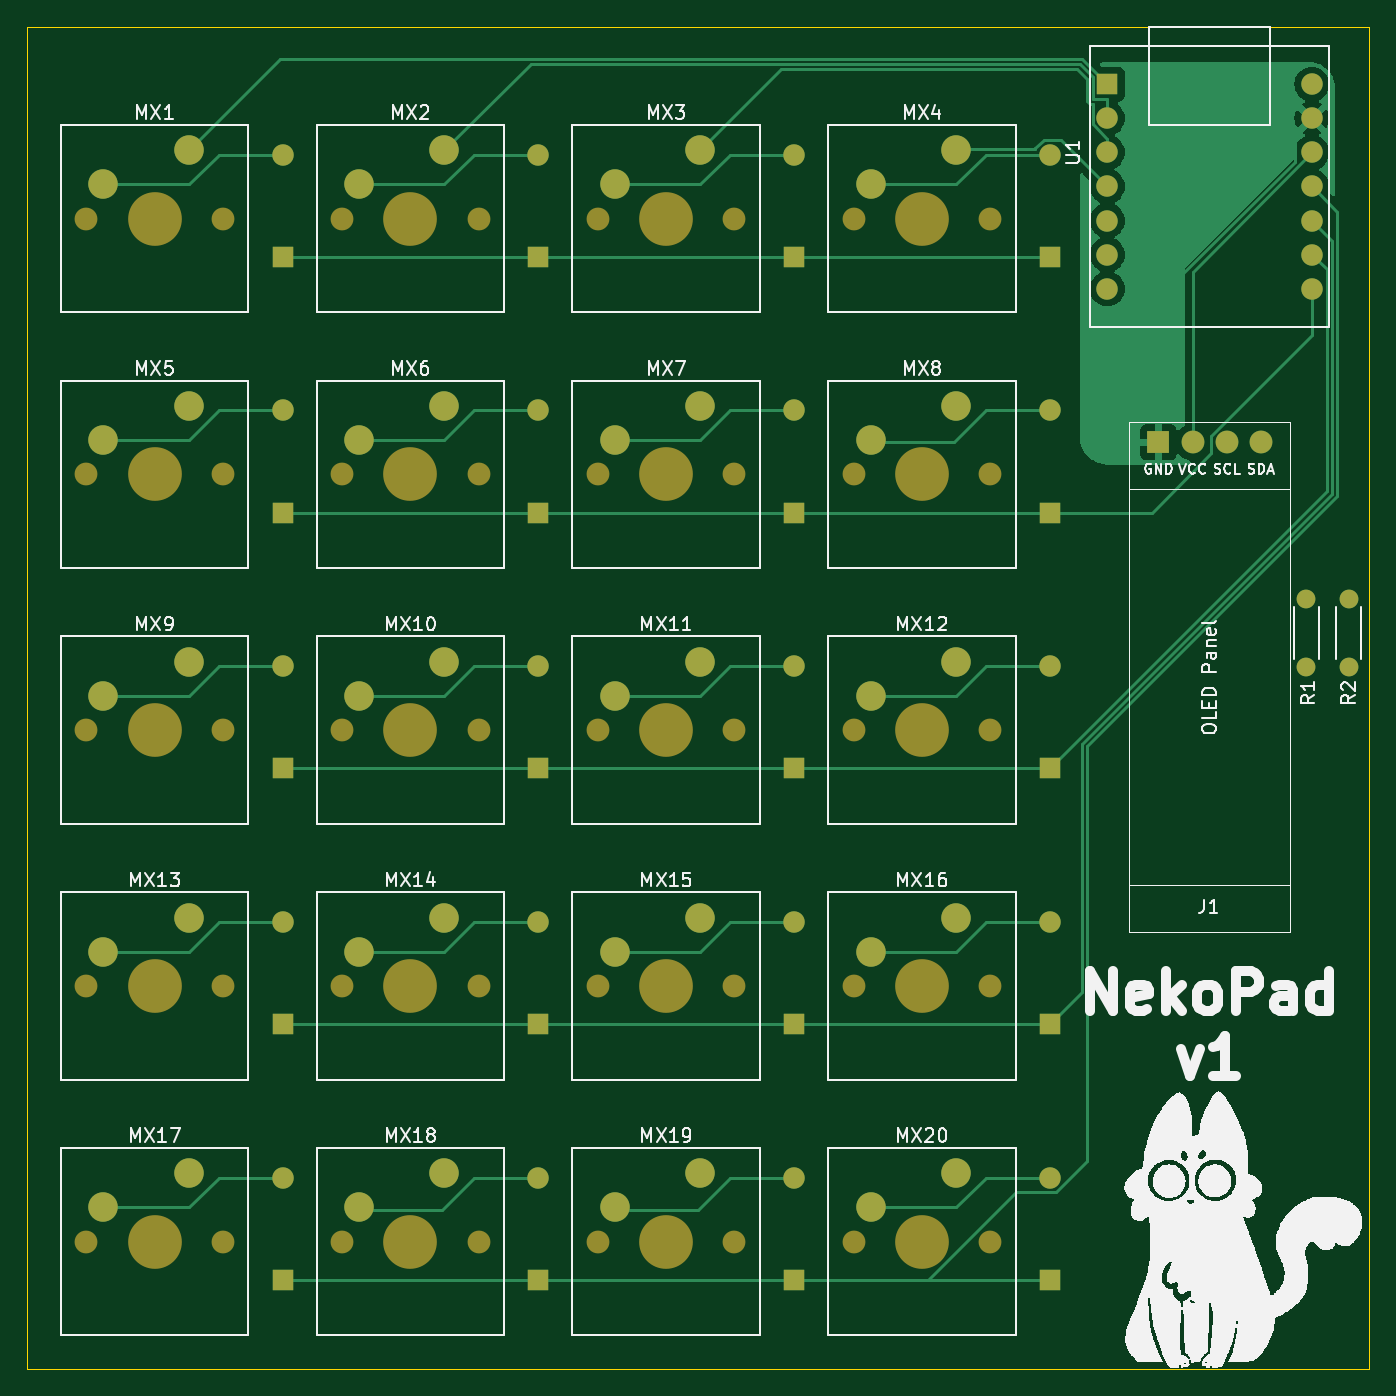
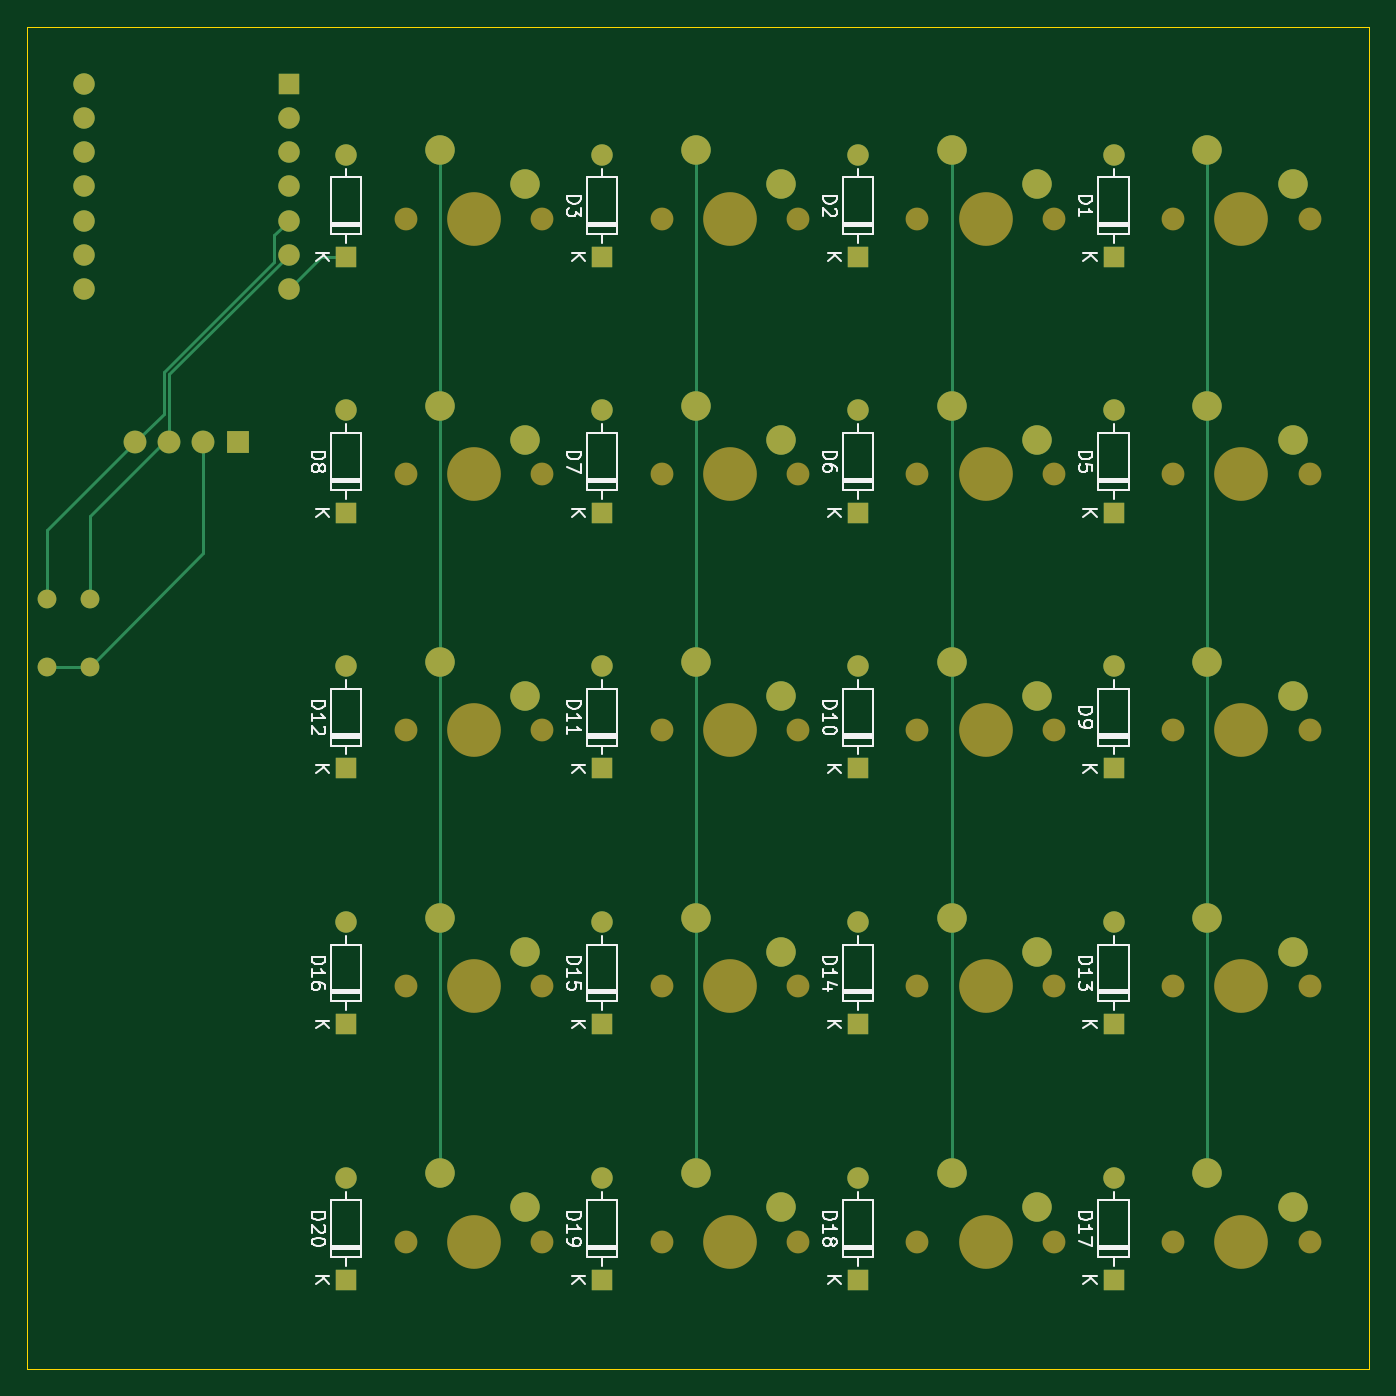
Circuit board: 9 layer files. Board 100.0 x 100.0 mm.
- bottom_copper: HackPad_Neko-B_Cu.gbr (8571 bytes)
- bottom_mask: HackPad_Neko-B_Mask.gbr (6257 bytes)
- paste: HackPad_Neko-B_Paste.gbr (455 bytes)
- bottom_silk: HackPad_Neko-B_Silkscreen.gbr (42151 bytes)
- outline: HackPad_Neko-Edge_Cuts.gbr (612 bytes)
- top_copper: HackPad_Neko-F_Cu.gbr (29977 bytes)
- top_mask: HackPad_Neko-F_Mask.gbr (6257 bytes)
- paste: HackPad_Neko-F_Paste.gbr (455 bytes)
- top_silk: HackPad_Neko-F_Silkscreen.gbr (122218 bytes)

=== bottom_copper: HackPad_Neko-B_Cu.gbr (8571 bytes, source omitted) ===
=== bottom_mask: HackPad_Neko-B_Mask.gbr (6257 bytes, source omitted) ===
=== paste: HackPad_Neko-B_Paste.gbr ===
%TF.GenerationSoftware,KiCad,Pcbnew,8.0.5*%
%TF.CreationDate,2024-10-05T13:22:53-05:00*%
%TF.ProjectId,HackPad_Neko,4861636b-5061-4645-9f4e-656b6f2e6b69,rev?*%
%TF.SameCoordinates,Original*%
%TF.FileFunction,Paste,Bot*%
%TF.FilePolarity,Positive*%
%FSLAX46Y46*%
G04 Gerber Fmt 4.6, Leading zero omitted, Abs format (unit mm)*
G04 Created by KiCad (PCBNEW 8.0.5) date 2024-10-05 13:22:53*
%MOMM*%
%LPD*%
G01*
G04 APERTURE LIST*
G04 APERTURE END LIST*
M02*

=== bottom_silk: HackPad_Neko-B_Silkscreen.gbr (42151 bytes, source omitted) ===
=== outline: HackPad_Neko-Edge_Cuts.gbr ===
%TF.GenerationSoftware,KiCad,Pcbnew,8.0.5*%
%TF.CreationDate,2024-10-05T13:22:53-05:00*%
%TF.ProjectId,HackPad_Neko,4861636b-5061-4645-9f4e-656b6f2e6b69,rev?*%
%TF.SameCoordinates,Original*%
%TF.FileFunction,Profile,NP*%
%FSLAX46Y46*%
G04 Gerber Fmt 4.6, Leading zero omitted, Abs format (unit mm)*
G04 Created by KiCad (PCBNEW 8.0.5) date 2024-10-05 13:22:53*
%MOMM*%
%LPD*%
G01*
G04 APERTURE LIST*
%TA.AperFunction,Profile*%
%ADD10C,0.050000*%
%TD*%
G04 APERTURE END LIST*
D10*
X109537500Y-52387500D02*
X209537500Y-52387500D01*
X209537500Y-152387500D01*
X109537500Y-152387500D01*
X109537500Y-52387500D01*
M02*

=== top_copper: HackPad_Neko-F_Cu.gbr (29977 bytes, source omitted) ===
=== top_mask: HackPad_Neko-F_Mask.gbr (6257 bytes, source omitted) ===
=== paste: HackPad_Neko-F_Paste.gbr ===
%TF.GenerationSoftware,KiCad,Pcbnew,8.0.5*%
%TF.CreationDate,2024-10-05T13:22:53-05:00*%
%TF.ProjectId,HackPad_Neko,4861636b-5061-4645-9f4e-656b6f2e6b69,rev?*%
%TF.SameCoordinates,Original*%
%TF.FileFunction,Paste,Top*%
%TF.FilePolarity,Positive*%
%FSLAX46Y46*%
G04 Gerber Fmt 4.6, Leading zero omitted, Abs format (unit mm)*
G04 Created by KiCad (PCBNEW 8.0.5) date 2024-10-05 13:22:53*
%MOMM*%
%LPD*%
G01*
G04 APERTURE LIST*
G04 APERTURE END LIST*
M02*

=== top_silk: HackPad_Neko-F_Silkscreen.gbr (122218 bytes, source omitted) ===
